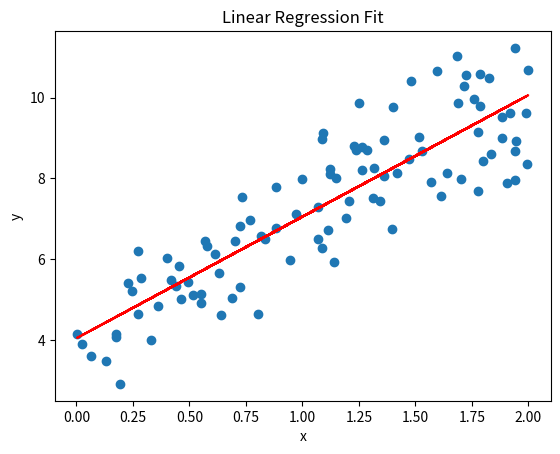

The matplotlib source for this figure:
"""
训练过程代码，使用梯度下降法：
1、生成数据集
2、定义模型和损失函数
3、计算梯度并更新参数
4、训练模型
"""
import numpy as np
import matplotlib.pyplot as plt

#生成数据集
np.random.seed(24)
x = 2*np.random.rand(100,1)
y = 4+3 * x + np.random.randn(100,1)

#设置学习率和迭代次数
learning_rate = 0.1
n_iteratinons = 1000
m = 100

#初始化参数
theta = np.random.randn(2,1)

#添加偏置项
X_b = np.c_[np.ones((100,1)),x]

#损失函数
def compute_loss(x,y,theta):
    predictions=x.dot(theta)
    errors = predictions-y
    return (1/(2 * m)*np.sum(errors**2))

#梯度下降
for iteration in range(n_iteratinons):
    gradients = 1/m * X_b.T.dot(X_b.dot(theta)-y)
    theta = theta-learning_rate*gradients

    #打印损失值
    if iteration % 100 == 0:
        print(f"Iteration {iteration}, Loss: {compute_loss(X_b, y, theta)}")
print(f"Final parameters: {theta}")

#绘制结果
plt.scatter(x,y)
plt.plot(x,X_b.dot(theta),color='red')
plt.xlabel("x")
plt.ylabel('y')
plt.title("Linear Regression Fit")
plt.show()



